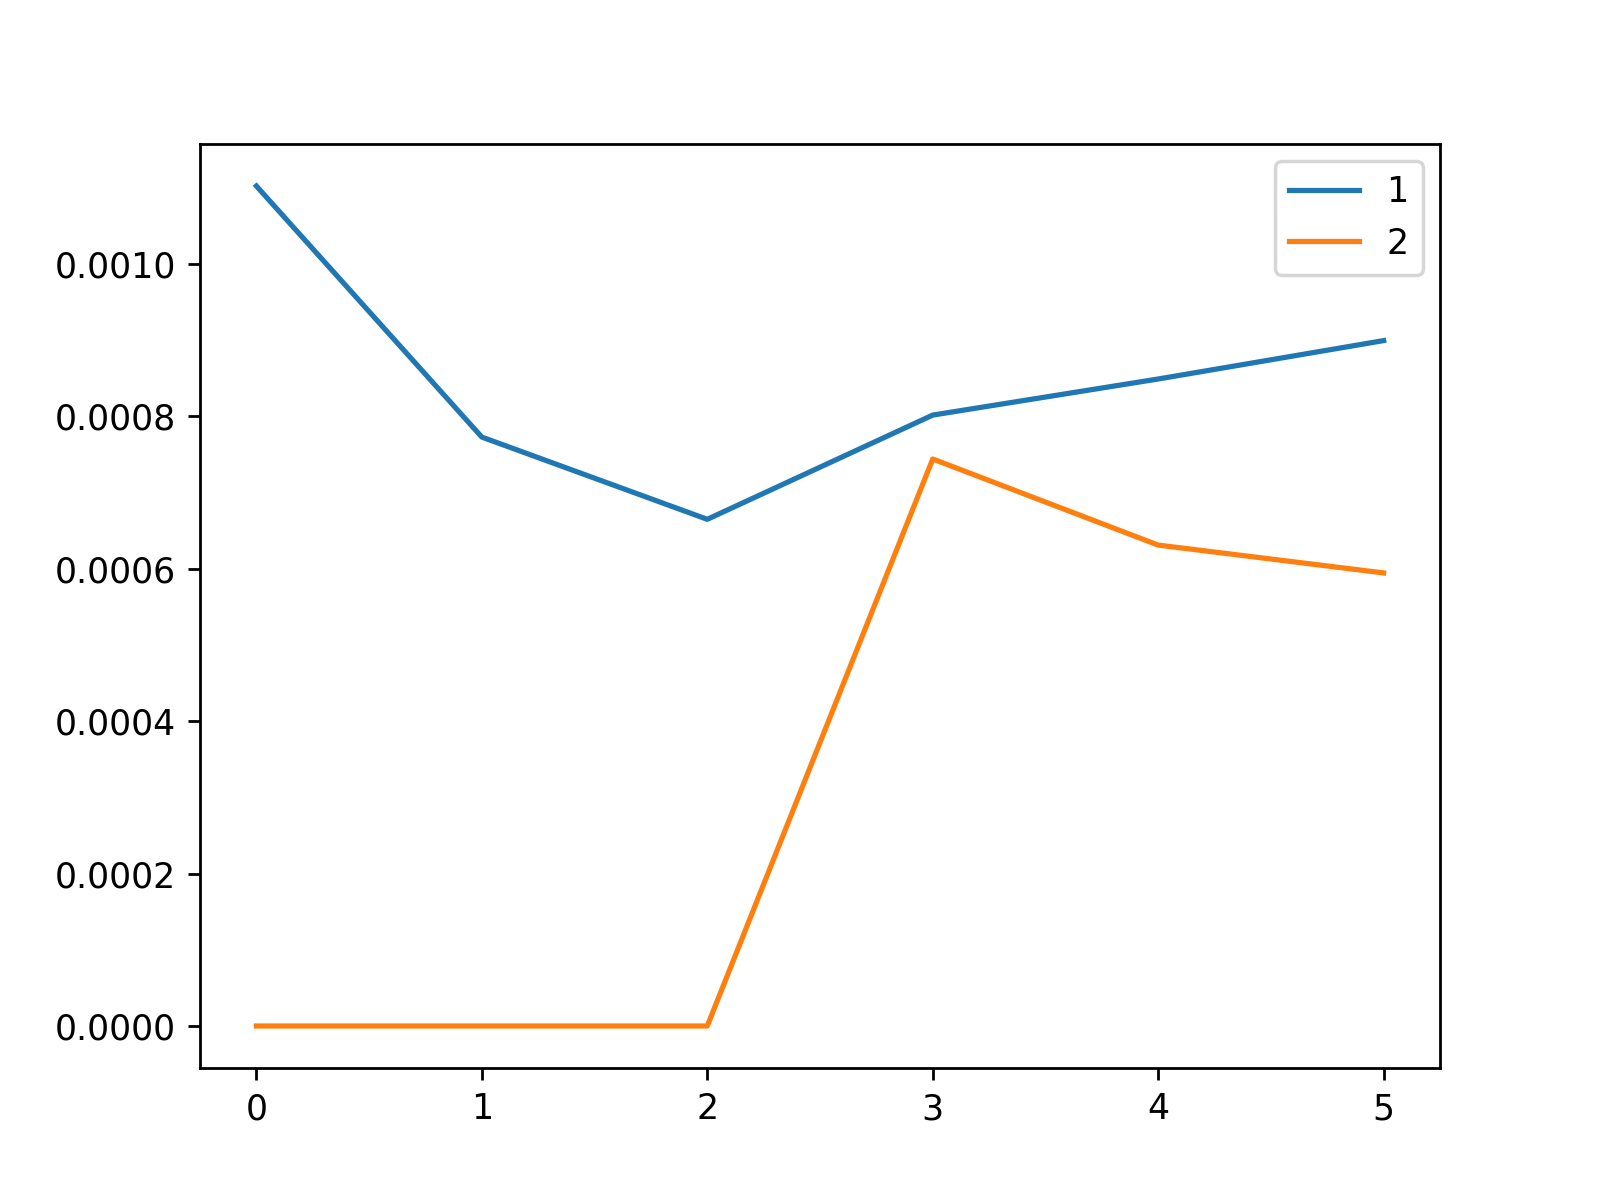

The file beside this chart, header and first rows:
, 1, 2
0, 0.001102, 0.0
1, 0.0007726, 0.0
2, 0.0006647, 0.0
3, 0.0008015, 0.0007439
4, 0.0008488, 0.0006309
5, 0.0008992, 0.0005944
